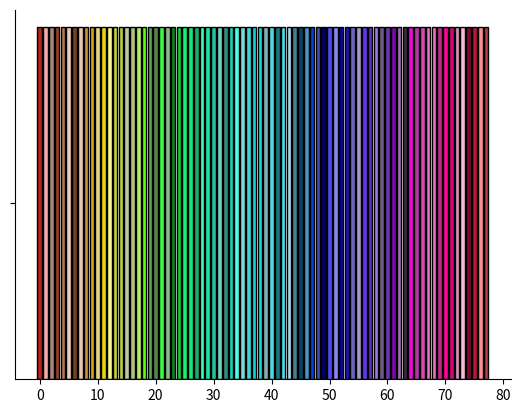

Write the Python code that produced this figure.
import matplotlib.pyplot as plt
import matplotlib
import numpy as np

def display_color_bar(color_list):
    # Normalize RGB values to the range [0, 1]
    normalized_colors = [(r/255, g/255, b/255) for r, g, b in color_list]
    
    # Convert normalized RGB colors to HSV
    hsv_colors = [matplotlib.colors.rgb_to_hsv(color) for color in normalized_colors]
    
    # Sort colors based on hue and saturation
    sorted_colors = sorted(hsv_colors, key=lambda x: (x[0], x[1]))
    
    # Convert sorted HSV colors back to RGB
    sorted_rgb_colors = [matplotlib.colors.hsv_to_rgb(color) for color in sorted_colors]
    
    # Create a figure and axis
    fig, ax = plt.subplots()
    
    # Set the y-axis to have a single tick at 0.5 (center of the bar)
    ax.set_yticks([0.5])
    ax.set_yticklabels(['']) # No label for the y-axis
    
    # Create a list of x positions for the bars
    x_positions = np.arange(len(sorted_rgb_colors))
    
    # Create a bar for each color in the sorted list
    for i, color in enumerate(sorted_rgb_colors):
        ax.bar(i, 1, color=color, edgecolor='black')
    
    # Remove the top and right spines from the plot
    ax.spines['top'].set_visible(False)
    ax.spines['right'].set_visible(False)
    
    # Show the plot
    plt.show()

# Your list of RGB color codes
color_list = [(0, 0, 99), (2, 67, 229), (8, 5, 160), (8, 67, 103), (8, 216, 50), (12, 215, 216), (16, 130, 37), (20, 230, 119), (22, 217, 186), (23, 242, 109), (24, 218, 220), (25, 229, 161), (26, 117, 126), (26, 172, 110), (31, 21, 181), (36, 192, 155), (51, 140, 124), (55, 249, 65), (63, 255, 182), (65, 214, 211), (67, 39, 67), (67, 77, 182), (67, 146, 198), (71, 225, 242), (74, 125, 142), (76, 254, 232), (77, 76, 248), (78, 216, 219), (81, 133, 83), (90, 170, 72), (94, 48, 199), (97, 255, 19), (101, 56, 239), (106, 53, 176), (106, 91, 128), (110, 101, 191), (115, 210, 191), (117, 66, 30), (119, 10, 170), (123, 8, 46), (126, 213, 210), (130, 187, 135), (131, 177, 178), (135, 133, 243), (155, 112, 171), (156, 66, 37), (161, 153, 206), (163, 116, 237), (169, 132, 126), (171, 195, 127), (171, 219, 234), (174, 241, 92), (177, 55, 165), (177, 61, 65), (178, 36, 28), (180, 118, 86), (184, 25, 53), (190, 199, 168), (194, 209, 60), (195, 39, 135), (203, 210, 46), (209, 6, 121), (214, 169, 10), (215, 73, 177), (218, 141, 63), (221, 150, 189), (224, 116, 190), (224, 119, 186), (230, 200, 175), (230, 213, 134), (235, 204, 184), (235, 210, 16), (241, 8, 221), (241, 188, 208), (243, 247, 140), (245, 170, 165), (252, 141, 146), (255, 3, 147)]

list = []
for i in range (256) :
    list.append ((i, 80, 80))

print (list)

# Display the color bar
display_color_bar(color_list)

